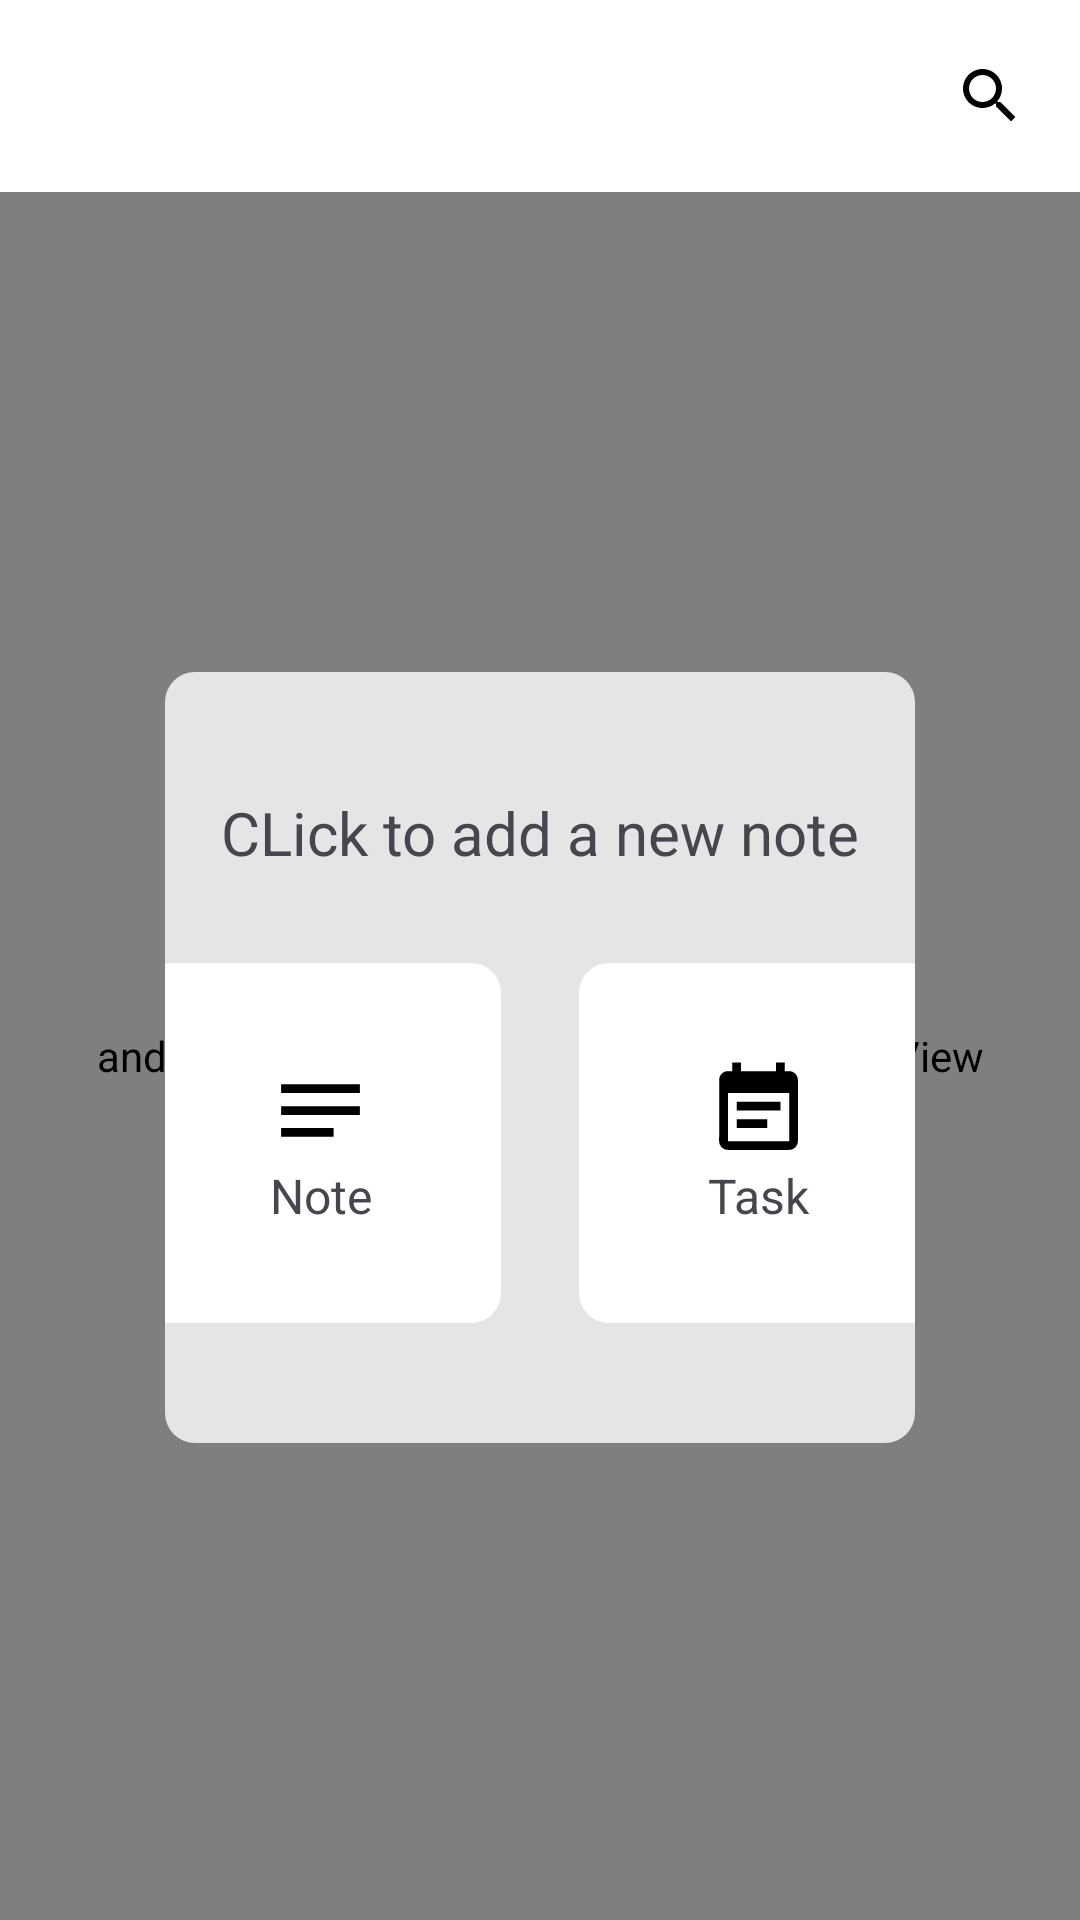

The Android layout XML behind this screen, and the referenced resources:
<!-- AndroidManifest.xml: application theme Theme.Notetaking -->
<!-- res/layout/empty_directory.xml -->
<?xml version="1.0" encoding="utf-8"?>
<androidx.drawerlayout.widget.DrawerLayout xmlns:android="http://schemas.android.com/apk/res/android"
    xmlns:app="http://schemas.android.com/apk/res-auto"
    xmlns:tools="http://schemas.android.com/tools"
    android:layout_width="match_parent"
    android:layout_height="match_parent"
    tools:openDrawer="start"
    android:id="@+id/drawerLayout"
    android:fitsSystemWindows="true">
    <include
        layout="@layout/app_bar_main"
        ></include>

    <LinearLayout
        android:layout_width="match_parent"
        android:layout_height="wrap_content"
        android:layout_marginHorizontal="10dp"
        android:orientation="vertical"
        tools:ignore="MissingConstraints"
        android:paddingHorizontal="45dp"
        android:paddingTop="65dp"
        android:gravity="center"
        >
        <LinearLayout
            android:layout_width="match_parent"
            android:layout_height="wrap_content"
            android:orientation="vertical"
            android:paddingVertical="40dp"
            android:background="@drawable/rounded_10_button"
            android:backgroundTint="#E5E5E5">
            <TextView
                android:layout_width="match_parent"
                android:layout_height="wrap_content"
                android:text="CLick to add a new note"
                android:layout_marginBottom="30dp"
                android:textSize="20dp"
                android:gravity="center"/>
            <LinearLayout
                android:layout_width="match_parent"
                android:layout_height="wrap_content"
                android:gravity="center">
                <LinearLayout
                    android:layout_width="120dp"
                    android:layout_height="120dp"
                    android:background="@drawable/rounded_10_button"
                    android:backgroundTint="@color/white"
                    android:orientation="vertical"
                    android:gravity="center"
                    android:layout_marginRight="13dp">

                    <ImageButton
                        android:layout_width="35dp"
                        android:layout_height="35dp"
                        android:background="@drawable/baseline_notes_24" />
                    <TextView
                        android:layout_width="wrap_content"
                        android:layout_height="wrap_content"
                        android:textSize="16dp"
                        android:text="Note"/>
                </LinearLayout>
                <LinearLayout
                    android:layout_width="120dp"
                    android:layout_height="120dp"
                    android:background="@drawable/rounded_10_button"
                    android:backgroundTint="@color/white"
                    android:layout_marginLeft="13dp"
                    android:orientation="vertical"
                    android:gravity="center">
                    <ImageButton
                        android:layout_width="35dp"
                        android:layout_height="35dp"
                        android:background="@drawable/baseline_event_note_24"/>
                    <TextView
                        android:layout_width="wrap_content"
                        android:layout_height="wrap_content"
                        android:textSize="16dp"
                        android:text="Task"/>
                </LinearLayout>
            </LinearLayout>
        </LinearLayout>
    </LinearLayout>











</androidx.drawerlayout.widget.DrawerLayout>
<!-- res/layout/app_bar_main.xml (included above) -->
<?xml version="1.0" encoding="utf-8"?>
<LinearLayout xmlns:android="http://schemas.android.com/apk/res/android"
	android:orientation="vertical"
	android:layout_width="match_parent"
	android:layout_height="match_parent"
	android:background="@color/white">
	
	<androidx.appcompat.widget.Toolbar
		android:id="@+id/tool_bar"
		android:layout_width="match_parent"
		android:layout_height="wrap_content"
		android:layout_marginRight="15dp">
		
		<LinearLayout
			android:layout_width="match_parent"
			android:layout_height="wrap_content">
			
			<LinearLayout
				android:layout_width="match_parent"
				android:layout_height="wrap_content"
				android:gravity="end">
				
				<ImageButton
					android:id="@+id/buttonSearch"
					android:layout_width="30dp"
					android:layout_height="30dp"
					android:backgroundTint="@color/white"
					android:src="@drawable/baseline_search_24" />
			
			</LinearLayout>
		</LinearLayout>
	</androidx.appcompat.widget.Toolbar>
	
	<include layout="@layout/content_main" />

</LinearLayout>
<!-- res/layout/drawer_header.xml (included above) -->
<?xml version="1.0" encoding="utf-8"?>
<LinearLayout xmlns:android="http://schemas.android.com/apk/res/android"
    xmlns:tools="http://schemas.android.com/tools"
    android:orientation="horizontal"
    android:layout_width="match_parent"
    android:layout_height="150dp"
    android:gravity="bottom"
    android:paddingLeft="10dp"
    android:paddingBottom="10dp"
    android:background="#0A96FA"
    xmlns:app="http://schemas.android.com/apk/res-auto">

    <LinearLayout
        android:layout_width="wrap_content"
        android:layout_height="wrap_content">
        <androidx.cardview.widget.CardView
            android:layout_width="80dp"
            android:layout_height="80dp"
            app:cardCornerRadius="40dp"
            app:cardElevation="0dp"
            tools:ignore="MissingConstraints"
            tools:layout_editor_absoluteX="6dp"
            tools:layout_editor_absoluteY="0dp">

            <ImageView
                android:layout_width="51dp"
                android:layout_height="50dp"
                android:layout_gravity="center"/>
        </androidx.cardview.widget.CardView>
        <TextView
            android:layout_width="wrap_content"
            android:layout_height="wrap_content"
            android:gravity="center"
            android:layout_gravity="center"
            android:textSize="25dp"
            android:textColor="@color/white"
            android:layout_marginLeft="10dp"
            android:textStyle="bold"
            android:text="Xin chào"></TextView>
    </LinearLayout>
</LinearLayout>
<!-- res/layout/content_main.xml (included above) -->
<?xml version="1.0" encoding="utf-8"?>
<androidx.constraintlayout.widget.ConstraintLayout xmlns:android="http://schemas.android.com/apk/res/android"
	xmlns:app="http://schemas.android.com/apk/res-auto"
	xmlns:tools="http://schemas.android.com/tools"
	android:layout_width="match_parent"
	android:layout_height="match_parent"
	app:layout_behavior="@string/appbar_scrolling_view_behavior"
	tools:showIn="@layout/app_bar_main">
	
	<androidx.fragment.app.FragmentContainerView
		android:id="@+id/nav_host_fragment_content_main"
		android:name="androidx.navigation.fragment.NavHostFragment"
		android:layout_width="match_parent"
		android:layout_height="match_parent"
		app:defaultNavHost="true"
		app:layout_constraintLeft_toLeftOf="parent"
		app:layout_constraintRight_toRightOf="parent"
		app:layout_constraintTop_toTopOf="parent"
		app:navGraph="@navigation/mobile_navigation" />
</androidx.constraintlayout.widget.ConstraintLayout>
<!-- resources referenced by this layout -->
<resources>
  <color name="white">#FFFFFFFF</color>
  <!-- drawable baseline_event_note_24 (drawable) -->
  <vector android:autoMirrored="true"
  	android:height="24dp"
  	android:tint="#000000"
  	android:viewportHeight="24"
  	android:viewportWidth="24"
  	android:width="24dp"
  	xmlns:android="http://schemas.android.com/apk/res/android">
  	<path
  		android:fillColor="@android:color/white"
  		android:pathData="M17,10L7,10v2h10v-2zM19,3h-1L18,1h-2v2L8,3L8,1L6,1v2L5,3c-1.11,0 -1.99,0.9 -1.99,2L3,19c0,1.1 0.89,2 2,2h14c1.1,0 2,-0.9 2,-2L21,5c0,-1.1 -0.9,-2 -2,-2zM19,19L5,19L5,8h14v11zM14,14L7,14v2h7v-2z" />
  </vector>
  <!-- drawable baseline_notes_24 (drawable) -->
  <vector android:autoMirrored="true"
  	android:height="24dp"
  	android:tint="#000000"
  	android:viewportHeight="24"
  	android:viewportWidth="24"
  	android:width="24dp"
  	xmlns:android="http://schemas.android.com/apk/res/android">
  	<path
  		android:fillColor="@android:color/white"
  		android:pathData="M3,18h12v-2L3,16v2zM3,6v2h18L21,6L3,6zM3,13h18v-2L3,11v2z" />
  </vector>
  <!-- drawable baseline_search_24 (drawable) -->
  <vector android:height="24dp"
  	android:tint="#000000"
  	android:viewportHeight="24"
  	android:viewportWidth="24"
  	android:width="24dp"
  	xmlns:android="http://schemas.android.com/apk/res/android">
  	<path
  		android:fillColor="@android:color/white"
  		android:pathData="M15.5,14h-0.79l-0.28,-0.27C15.41,12.59 16,11.11 16,9.5 16,5.91 13.09,3 9.5,3S3,5.91 3,9.5 5.91,16 9.5,16c1.61,0 3.09,-0.59 4.23,-1.57l0.27,0.28v0.79l5,4.99L20.49,19l-4.99,-5zM9.5,14C7.01,14 5,11.99 5,9.5S7.01,5 9.5,5 14,7.01 14,9.5 11.99,14 9.5,14z" />
  </vector>
  <!-- drawable rounded_10_button (drawable) -->
  <shape xmlns:android="http://schemas.android.com/apk/res/android"
      android:shape="rectangle">
  
      <corners android:radius="10dp" /> 
  </shape>
  <style name="Theme.Notetaking" parent="Base.Theme.Notetaking" />
  <style name="Base.Theme.Notetaking" parent="Theme.Material3.DayNight.NoActionBar">
          
          
      </style>
</resources>
